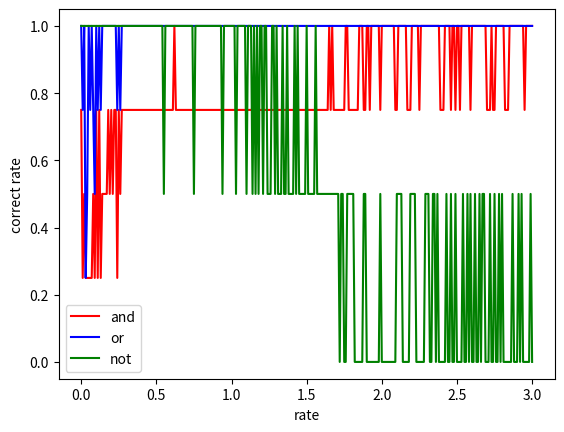

This chart was generated by the following Python code:
import matplotlib.pyplot as plt


def activator(val):
    return 1.0 if val > 0 else 0.0


class PerceptronSingle(object):
    def __init__(self, num, active):
        self.weight = [0.0 for _ in range(num)]
        self.active = active
        self.num = num

    def predict(self, row):
        if len(row) < self.num:
            raise Exception('Predict must have ' + str(self.num) + ' items')
        return self.active(sum([self.weight[i] * row[i] for i in range(self.num)]))

    def train(self, tran_data, times=10, rate=0.1):
        if len(tran_data) < 1 or len(tran_data[0]) < self.num + 1:
            raise Exception('Tran data can\'t empty and must have ' + str(self.num + 1) + ' item each row!')
        for t in range(times):
            for row in tran_data:
                predict = self.predict(row)
                self.__update_weights(row, row[-1], predict, rate)

    def validate(self, test_data):
        correct = 0
        for row in test_data:
            if self.predict(row) == row[-1]:
                correct += 1
        return round(correct / float(len(test_data)), 4)

    def __update_weights(self, row, label, predict, rate):
        delta = label - predict
        for i in range(self.num):
            self.weight[i] += rate * delta * row[i]


# data: [ [[x1, x2], [y1, y1]], 'marker(like r-)', 'line label' ]
def show_line_graph(data, x_label="x", y_label="rate"):
    for row in data:
        x_row = [v[0] for v in row[0]]
        y_row = [v[1] for v in row[0]]
        plt.plot(x_row, y_row, row[1], label=row[2])
    plt.xlabel(x_label)
    plt.ylabel(y_label)
    plt.legend()
    plt.show()


def show_times_graph(and_tran_data, or_tran_data, not_tran_data):
    single = PerceptronSingle(3, activator)
    and_times_rate = []
    or_times_rate = []
    not_times_rate = []
    for times in range(1, 12):
        single.train(and_tran_data, times, 0.1)
        rate = single.validate(and_tran_data)
        and_times_rate.append([times, rate])

        single.train(or_tran_data, times, 0.1)
        rate = single.validate(or_tran_data)
        or_times_rate.append([times, rate])

        single.train(not_tran_data, times, 0.1)
        rate = single.validate(not_tran_data)
        not_times_rate.append([times, rate])
    show_line_graph([
        [and_times_rate, 'r-', 'and'],
        [or_times_rate, 'b-', 'or'],
        [not_times_rate, 'g-', 'not'],
    ], 'times', 'correct rate')


def show_rate_graph(and_tran_data, or_tran_data, not_tran_data):
    single = PerceptronSingle(3, activator)
    and_times_rate = []
    or_times_rate = []
    not_times_rate = []
    times = 4
    study_rate = 0
    while study_rate < 3:
        single.train(and_tran_data, times, study_rate)
        rate = single.validate(and_tran_data)
        and_times_rate.append([study_rate, rate])

        single.train(or_tran_data, times, rate)
        rate = single.validate(or_tran_data)
        or_times_rate.append([study_rate, rate])

        single.train(not_tran_data, times, rate)
        rate = single.validate(not_tran_data)
        not_times_rate.append([study_rate, rate])

        study_rate += 0.01
    show_line_graph([
        [and_times_rate, 'r-', 'and'],
        [or_times_rate, 'b-', 'or'],
        [not_times_rate, 'g-', 'not'],
    ], 'rate', 'correct rate')


def main():
    and_tran_data = [
        [-1, 1, 1, 1],
        [-1, 1, 0, 0],
        [-1, 0, 1, 0],
        [-1, 0, 0, 0],
    ]
    or_tran_data = [
        [-1, 1, 1, 1],
        [-1, 1, 0, 1],
        [-1, 0, 1, 1],
        [-1, 0, 0, 0],
    ]
    not_tran_data = [
        [-1, -1, 1, 0],
        [-1, -1, 0, 1],
    ]

    # show_times_graph(and_tran_data, or_tran_data, not_tran_data)
    show_rate_graph(and_tran_data, or_tran_data, not_tran_data)
    

if __name__ == '__main__':
    main()
